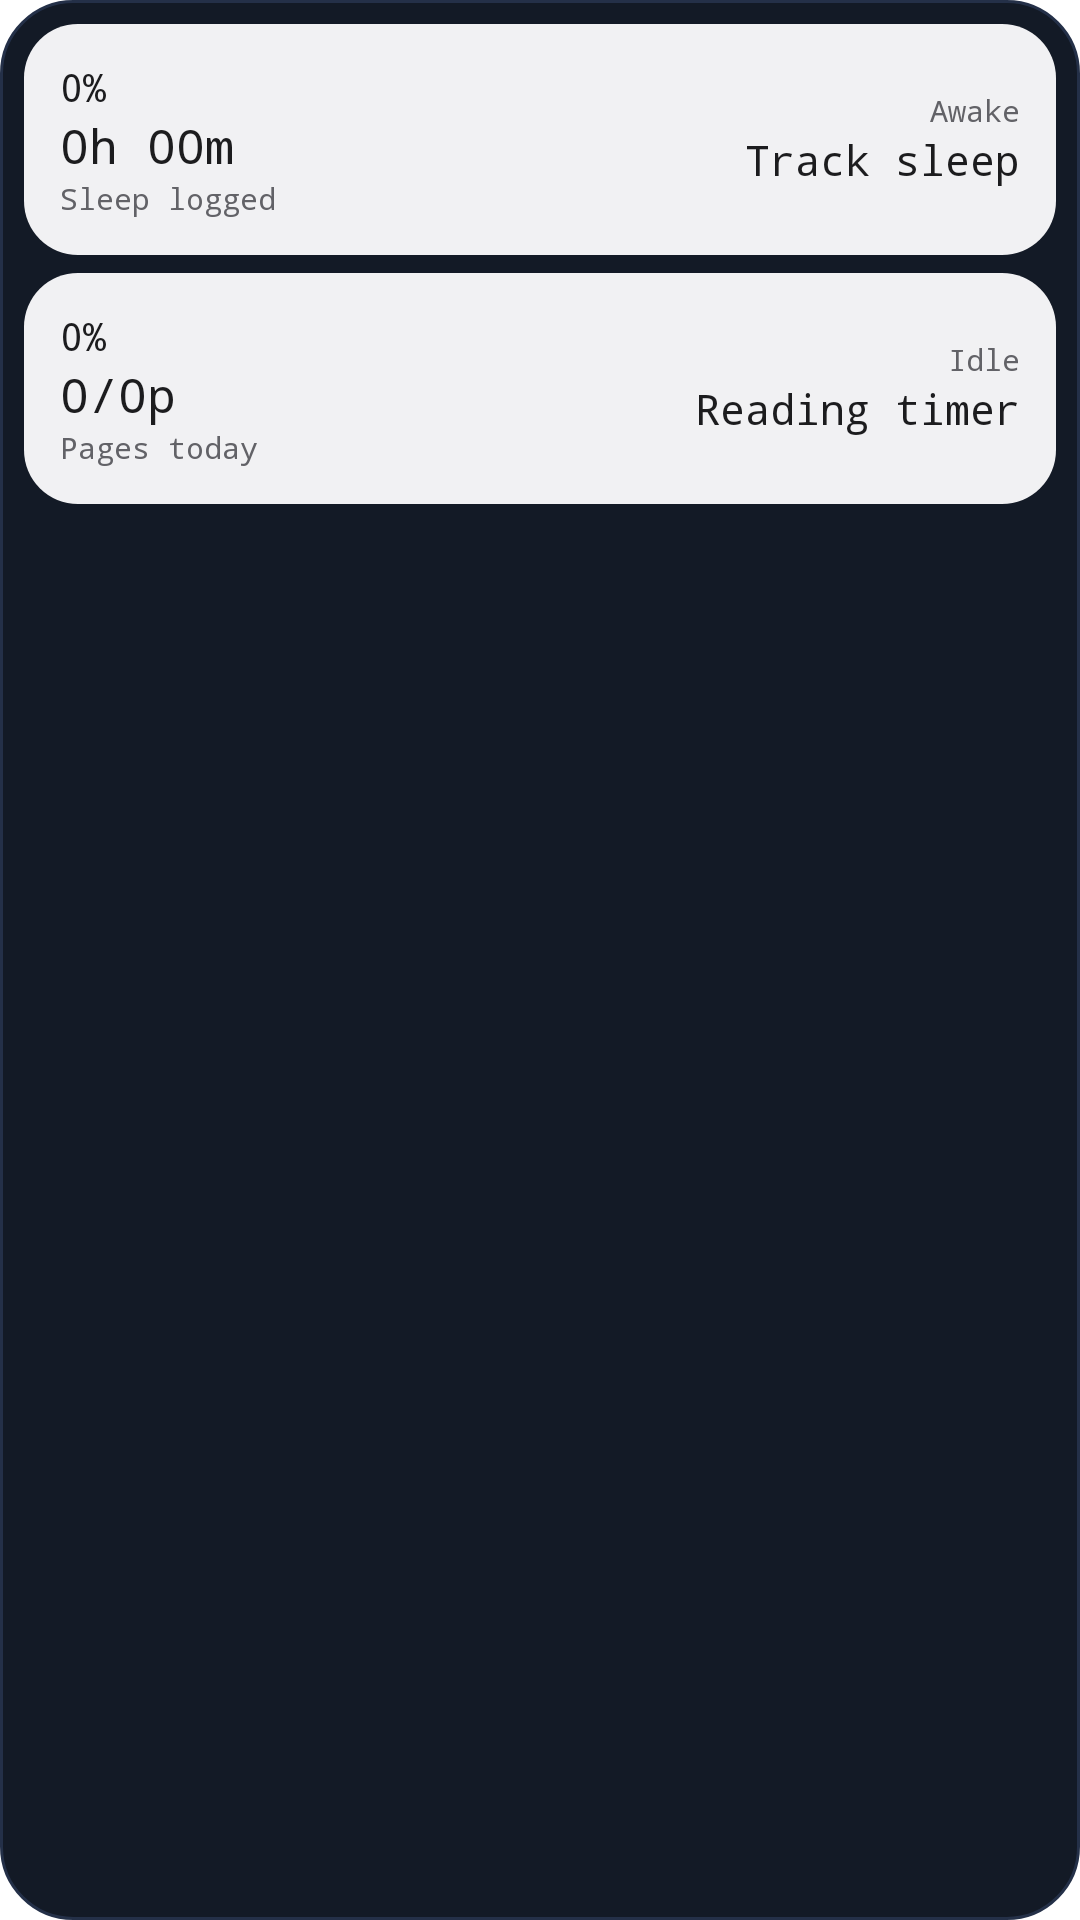

Reconstruct the res/layout file that produces this screen, plus the resources it refers to.
<!-- AndroidManifest.xml: fallback theme Theme.MaterialComponents.DayNight.NoActionBar -->
<!-- res/layout/widget_events.xml -->
<?xml version="1.0" encoding="utf-8"?>
<LinearLayout xmlns:android="http://schemas.android.com/apk/res/android"
    android:layout_width="match_parent"
    android:layout_height="wrap_content"
    android:orientation="vertical"
    android:padding="8dp"
    android:background="@drawable/widget_bg">

    
    <LinearLayout
        android:id="@+id/btn_sleep"
        android:layout_width="match_parent"
        android:layout_height="wrap_content"
        android:layout_marginBottom="6dp"
        android:padding="12dp"
        android:orientation="horizontal"
        android:gravity="center_vertical"
        android:background="@drawable/widget_button_bg">
        <LinearLayout
            android:layout_width="0dp"
            android:layout_height="wrap_content"
            android:layout_weight="1"
            android:orientation="vertical">
            <TextView
                android:id="@+id/sleep_percent"
                android:layout_width="wrap_content"
                android:layout_height="wrap_content"
                android:text="0%"
                android:textColor="@color/widget_ink"
                android:fontFamily="monospace"
                android:textSize="13sp" />
            <TextView
                android:id="@+id/sleep_hours_label"
                android:layout_width="wrap_content"
                android:layout_height="wrap_content"
                android:text="0h 00m"
                android:textColor="@color/widget_ink"
                android:fontFamily="monospace"
                android:textSize="16sp" />
            <TextView
                android:fontFamily="monospace"
                android:layout_width="wrap_content"
                android:layout_height="wrap_content"
                android:text="Sleep logged"
                android:textColor="@color/widget_muted"
                android:textSize="10sp" />
        </LinearLayout>
        <LinearLayout
            android:layout_width="0dp"
            android:layout_height="wrap_content"
            android:layout_weight="1"
            android:orientation="vertical"
            android:gravity="end">
            <TextView
                android:fontFamily="monospace"
                android:id="@+id/sleep_state"
                android:layout_width="wrap_content"
                android:layout_height="wrap_content"
                android:text="Awake"
                android:textColor="@color/widget_muted"
                android:textSize="10sp" />
            <TextView
                android:layout_width="wrap_content"
                android:layout_height="wrap_content"
                android:text="Track sleep"
                android:textColor="@color/widget_ink"
                android:fontFamily="monospace"
                android:textSize="14sp" />
        </LinearLayout>
    </LinearLayout>

    
    <LinearLayout
        android:id="@+id/btn_read"
        android:layout_width="match_parent"
        android:layout_height="wrap_content"
        android:layout_marginBottom="6dp"
        android:padding="12dp"
        android:orientation="horizontal"
        android:gravity="center_vertical"
        android:background="@drawable/widget_button_bg">
        <LinearLayout
            android:layout_width="0dp"
            android:layout_height="wrap_content"
            android:layout_weight="1"
            android:orientation="vertical">
            <TextView
                android:id="@+id/pages_percent"
                android:layout_width="wrap_content"
                android:layout_height="wrap_content"
                android:text="0%"
                android:textColor="@color/widget_ink"
                android:fontFamily="monospace"
                android:textSize="13sp" />
            <TextView
                android:id="@+id/pages_label"
                android:layout_width="wrap_content"
                android:layout_height="wrap_content"
                android:text="0/0p"
                android:textColor="@color/widget_ink"
                android:fontFamily="monospace"
                android:textSize="16sp" />
            <TextView
                android:fontFamily="monospace"
                android:layout_width="wrap_content"
                android:layout_height="wrap_content"
                android:text="Pages today"
                android:textColor="@color/widget_muted"
                android:textSize="10sp" />
        </LinearLayout>
        <LinearLayout
            android:layout_width="0dp"
            android:layout_height="wrap_content"
            android:layout_weight="1"
            android:orientation="vertical"
            android:gravity="end">
            <TextView
                android:fontFamily="monospace"
                android:id="@+id/read_state"
                android:layout_width="match_parent"
                android:layout_height="wrap_content"
                android:text="Idle"
                android:textColor="@color/widget_muted"
                android:textSize="10sp"
                android:gravity="end"
                android:maxLines="1"
                android:ellipsize="end" />
            <TextView
                android:layout_width="wrap_content"
                android:layout_height="wrap_content"
                android:text="Reading timer"
                android:textColor="@color/widget_ink"
                android:fontFamily="monospace"
                android:textSize="14sp" />
        </LinearLayout>
    </LinearLayout>

</LinearLayout>
<!-- resources referenced by this layout -->
<resources>
  <color name="widget_ink">#1C1C1E</color>
  <color name="widget_muted">#626267</color>
  <!-- drawable widget_bg (drawable) -->
  <?xml version="1.0" encoding="utf-8"?>
  <shape xmlns:android="http://schemas.android.com/apk/res/android" android:shape="rectangle">
      <solid android:color="#131A26" />
      <stroke android:width="1dp" android:color="#243048" />
      <corners android:radius="24dp" />
  </shape>
  <!-- drawable widget_button_bg (drawable) -->
  <?xml version="1.0" encoding="utf-8"?>
  <shape xmlns:android="http://schemas.android.com/apk/res/android" android:shape="rectangle">
      <solid android:color="@color/widget_module" />
      <corners android:radius="18dp" />
  </shape>
  <color name="widget_module">#F1F1F3</color>
</resources>
